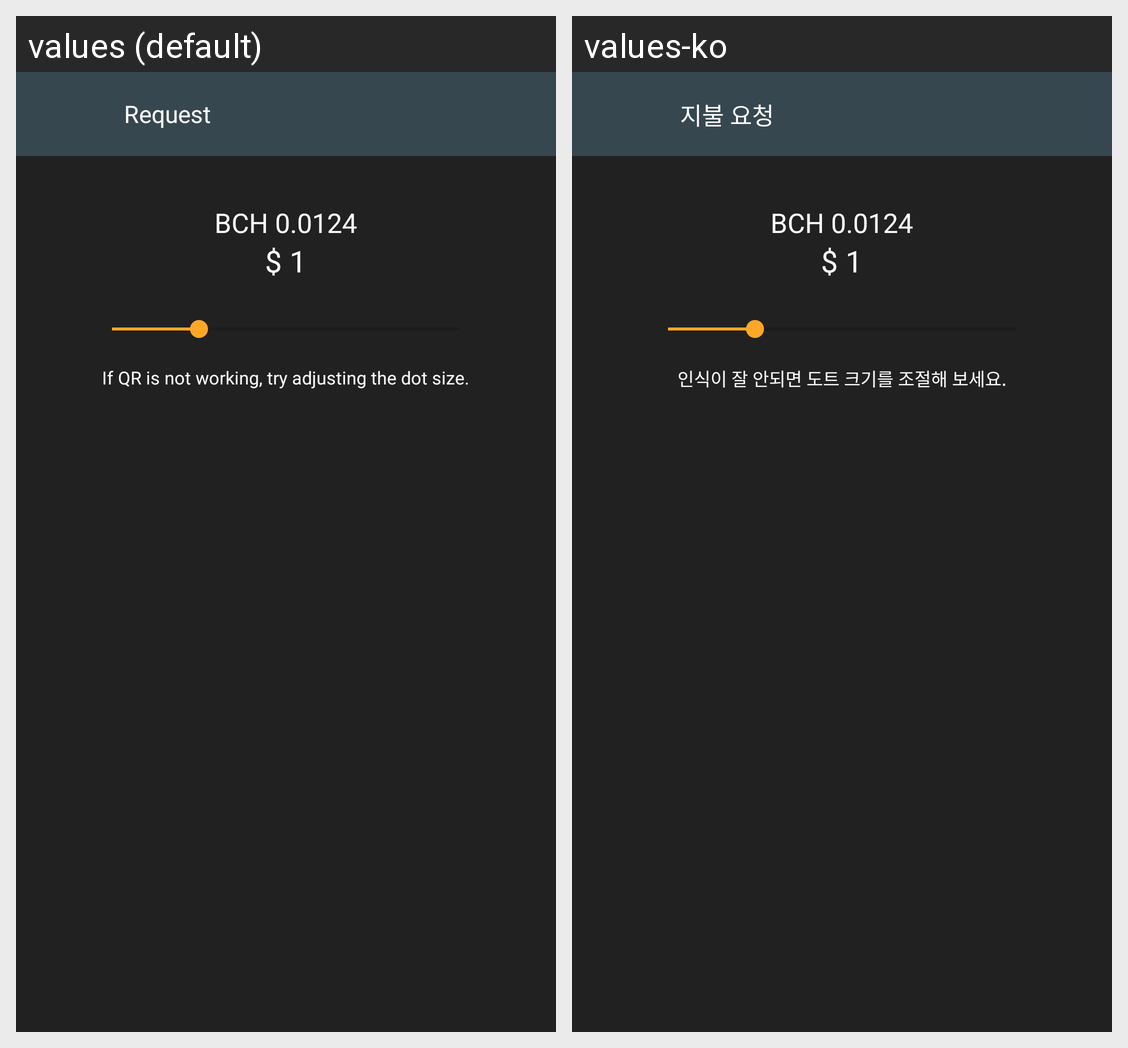

Strings drawn on this Android screen and how each of the app's shown locales translates them:
Android screen res/layout/activity_request.xml rendered under 2 locales, left to right: values (default), values-ko. Device: Nexus 5 (rendered at 1080×1920; each locale shown at half size, 540×960, under a caption strip naming it); theme AppTheme.
Strings drawn on this screen, with the default value and each locale's value (text and hints the layout hard-codes, and strings that could not be matched under every locale, appear in the picture but are not listed):

request_title
  values: Request
  values-ko: 지불 요청

myaddress_dot_desc
  values: If QR is not working, try adjusting the dot size.
  values-ko: 인식이 잘 안되면 도트 크기를 조절해 보세요.
